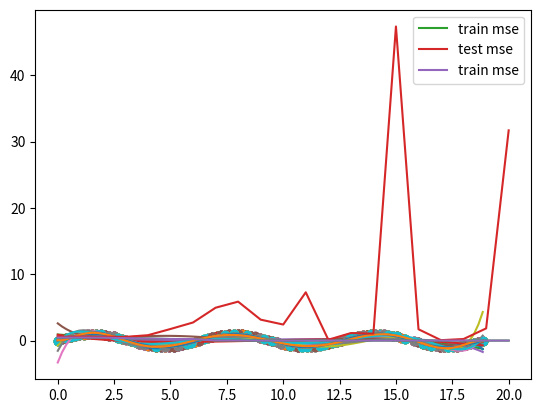

Write the Python code that produced this figure.
import numpy as np
import matplotlib.pyplot as plt

N = 100
X = np.linspace(0, 6*np.pi, N)
Y = np.sin(X)

plt.plot(X, Y)
plt.show()


def create_poly(X, deg):
    n = len(X)
    data = [np.ones(n)]
    for d in range(deg):
        data.append(X**(d+1))
    return np.vstack(data).T


def fit(X, Y):
    return np.linalg.solve(X.T.dot(X), X.T.dot(Y))


def fit_and_display(X, Y, sample, deg):
    N = len(X)
    train_idx = np.random.choice(N, sample)
    Xtrain = X[train_idx]
    Ytrain = Y[train_idx]

    plt.scatter(Xtrain, Ytrain)
    plt.show()

    # fit polynomial
    Xtrain_poly = create_poly(Xtrain, deg)
    w = fit(Xtrain_poly, Ytrain)

    # display polynomial
    X_poly = create_poly(X, deg)
    Y_hat = X_poly.dot(w)
    plt.plot(X, Y)
    plt.plot(X, Y_hat)
    plt.scatter(Xtrain, Ytrain)
    # plt.title("deg = %d", deg)
    plt.show()

for deg in (5, 6, 7, 8, 9):
    fit_and_display(X, Y, 50, deg)


def calc_mse(Y, Yhat):
    d = Y - Yhat
    return d.dot(d) / len(d)


def plt_train_vs_test_curves(X, Y, sample=20, max_deg=20):
    N = len(X)
    train_idx = np.random.choice(N, sample)
    Xtrain = X[train_idx]
    Ytrain = Y[train_idx]

    test_idx = [idx for idx in range(N) if idx is not train_idx]
    Xtest = X[test_idx]
    Ytest = Y[test_idx]

    mse_trains = []
    mse_tests = []
    for deg in range(max_deg + 1):
        Xtrain_poly = create_poly(Xtrain, deg)
        w = fit(Xtrain_poly, Ytrain)
        Yhat_train = Xtrain_poly.dot(w)
        mse_train = calc_mse(Ytrain, Yhat_train)

        Xtest_poly = create_poly(Xtest, deg)
        Yhat_test = Xtest_poly.dot(w)
        mse_test = calc_mse(Ytest, Yhat_test)

        mse_trains.append(mse_train)
        mse_tests.append(mse_test)

    plt.plot(mse_trains, label="train mse")
    plt.plot(mse_tests, label="test mse")
    plt.legend()
    plt.show()

    plt.plot(mse_trains, label="train mse")
    plt.legend()
    plt.show()


if __name__ == "__main__":
    # make up some data and plot it
    N = 100
    X = np.linspace(0, 6 * np.pi, N)
    Y = np.sin(X)

    plt.plot(X, Y)
    plt.show()

    for deg in (5, 6, 7, 8, 9):
        fit_and_display(X, Y, 50, deg)
    plt_train_vs_test_curves(X, Y)


